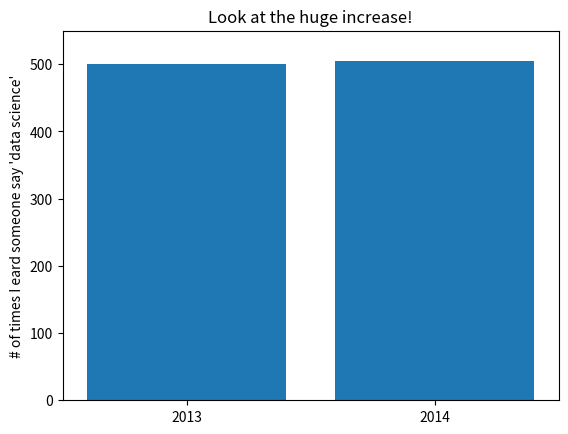

This figure's Python source:
#!/usr/bin/env python3
# -*- coding: utf-8 -*-
"""
Created on Sat May  9 23:55:57 2020

[redacted]
"""
from matplotlib import pyplot as plt
mention = [500, 505]
years = [2013, 2014]
plt.bar([2013, 2014], mention, 0.8)
plt.xticks(years)
plt.ylabel("# of times I eard someone say 'data science'")

plt.ticklabel_format(useOffset=False)

plt.axis([2012.5, 2014.5, 0, 550])
plt.title("Look at the huge increase!")
plt.show()

